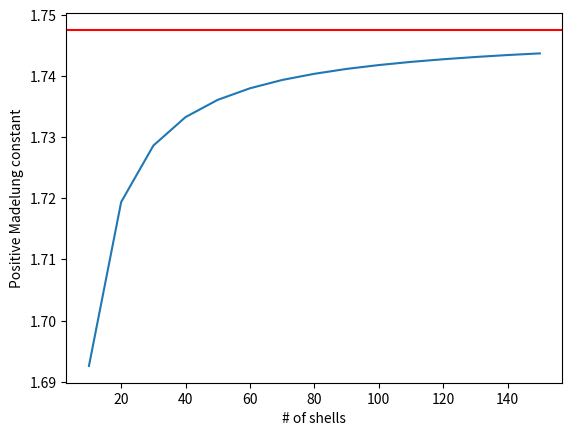

Python code for this plot:
import numpy as np
from matplotlib import pyplot as plt

x = [10, 20, 30, 40, 50, 60, 70, 80, 90, 100, 110, 120, 130, 140, 150]

y = [1.69258, 1.71940, 1.72864, 1.73331, 1.73613, 1.73802, 1.73938, 1.74039, 1.74119, 1.74182, 1.74234, 1.74277, 1.74314, 1.74346, 1.74373]

plt.plot(x, y)

plt.axhline(y = 1.74757, color='red')

plt.xlabel("# of shells")
plt.ylabel("Positive Madelung constant")

plt.show()
